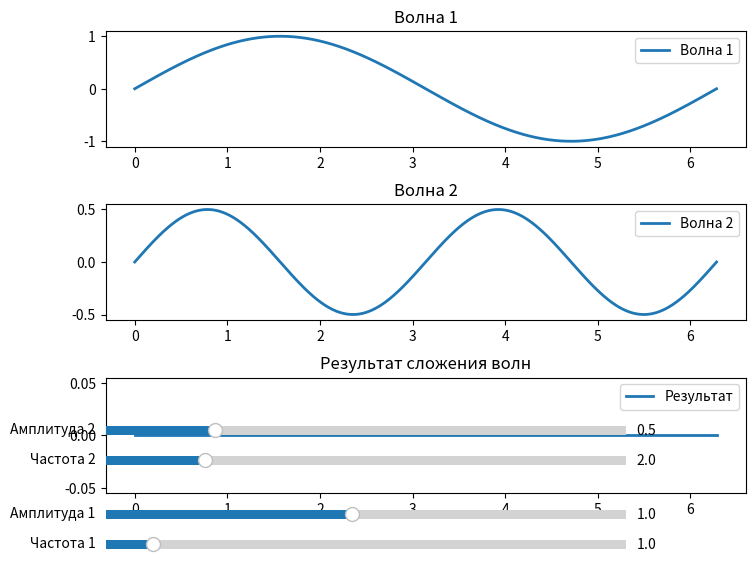

This figure's Python source:
# Реализовать с помощью Matplotlib блок моделирования сложения 2 волн,
# включающий 2 интерактивных окна для задания исходных волн (как sin(x))
# минимальная интерактивность включат 2 слайдера регулирующих частоту и амплитуду волны.
# Кроме 2 интерактивных  окон должно присутствовать окно отображающее результат сложения 2х волн

import numpy as np
import matplotlib.pyplot as plt
from matplotlib.widgets import Slider

# Создаем фигуру и оси для исходных волн
fig, (ax_wave1, ax_wave2, ax_result) = plt.subplots(3, 1, figsize=(8, 6))
plt.subplots_adjust(left=0.1, right=0.9, hspace=0.5)

# Начальные параметры волн
frequency1_init = 1.0
amplitude1_init = 1.0
frequency2_init = 2.0
amplitude2_init = 0.5

t = np.linspace(0, 2 * np.pi, 1000)

# Исходные волны
wave1, = ax_wave1.plot(t, amplitude1_init * np.sin(frequency1_init * t), lw=2, label='Волна 1')
wave2, = ax_wave2.plot(t, amplitude2_init * np.sin(frequency2_init * t), lw=2, label='Волна 2')

# Окно для результата сложения волн
result_wave, = ax_result.plot(t, np.zeros_like(t), lw=2, label='Результат')

# Настройка осей
ax_wave1.set_title('Волна 1')
ax_wave2.set_title('Волна 2')
ax_result.set_title('Результат сложения волн')

ax_wave1.legend()
ax_wave2.legend()
ax_result.legend()

# Создаем слайдеры
ax_freq1 = plt.axes([0.1, 0.01, 0.65, 0.03], facecolor='lightgoldenrodyellow')
ax_amp1 = plt.axes([0.1, 0.06, 0.65, 0.03], facecolor='lightgoldenrodyellow')
ax_freq2 = plt.axes([0.1, 0.15, 0.65, 0.03], facecolor='lightgoldenrodyellow')
ax_amp2 = plt.axes([0.1, 0.2, 0.65, 0.03], facecolor='lightgoldenrodyellow')

s_freq1 = Slider(ax_freq1, 'Частота 1', 0.1, 10.0, valinit=frequency1_init)
s_amp1 = Slider(ax_amp1, 'Амплитуда 1', 0.1, 2.0, valinit=amplitude1_init)
s_freq2 = Slider(ax_freq2, 'Частота 2', 0.1, 10.0, valinit=frequency2_init)
s_amp2 = Slider(ax_amp2, 'Амплитуда 2', 0.1, 2.0, valinit=amplitude2_init)


def update(val):
    freq1 = s_freq1.val
    amp1 = s_amp1.val
    freq2 = s_freq2.val
    amp2 = s_amp2.val

    wave1.set_ydata(amp1 * np.sin(freq1 * t))
    wave2.set_ydata(amp2 * np.sin(freq2 * t))

    result_wave.set_ydata(amp1 * np.sin(freq1 * t) + amp2 * np.sin(freq2 * t))

    fig.canvas.draw_idle()

s_freq1.on_changed(update)
s_amp1.on_changed(update)
s_freq2.on_changed(update)
s_amp2.on_changed(update)

plt.show()
